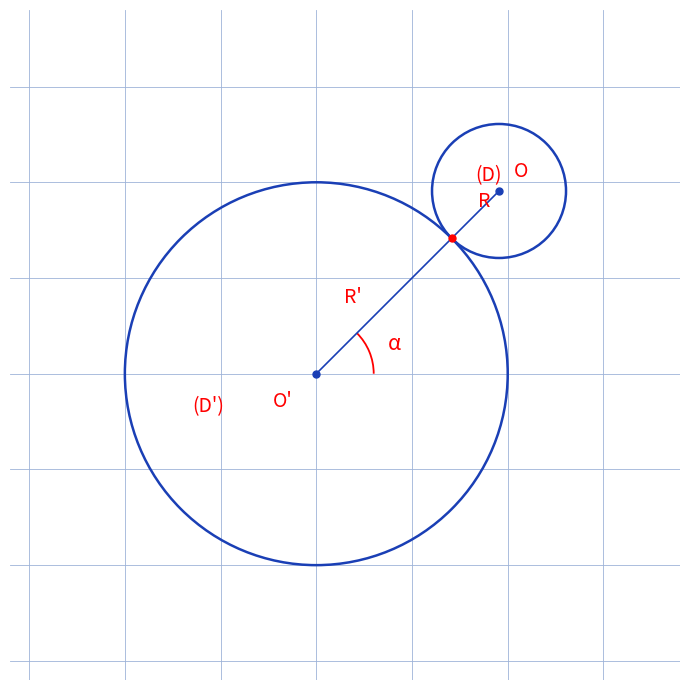

This chart was generated by the following Python code:
"""Reproduit la figure p.151 de quatrieme-bloc-notes : paradoxe des deux disques.

Figure d'origine (manuscrite, bas de page) : grand disque (D') de centre
O' et rayon R', petit disque (D) de centre O et rayon R tangent
exterieurement, angle alpha balaye le long de la circonference.

Style "stylo" : cercles et rayons bleus, centres et annotations rouges,
fond quadrille bleu.

Sortie : raw/bloc-notes/quatrieme-bloc-notes/assets/deux-disques.png

Usage :
  uv run scripts/reproduce_deux_disques.py   (depuis ~/KpihX-Labs/Explore/lab/)
"""

from pathlib import Path

import matplotlib.pyplot as plt
import numpy as np
from matplotlib.patches import Arc, Circle

OUT = (
    Path.home()
    / "KpihX-Labs/Explore/sciencurious/raw/bloc-notes/quatrieme-bloc-notes/assets/deux-disques.png"
)
OUT.parent.mkdir(parents=True, exist_ok=True)

BLUE, RED = "#1a3fb5", "red"

fig, ax = plt.subplots(figsize=(7, 7))
ax.set_xlim(-3.2, 3.8)
ax.set_ylim(-3.2, 3.8)
ax.grid(True, color="#9db3d8", linewidth=0.6)
ax.set_axisbelow(True)
ax.tick_params(labelbottom=False, labelleft=False, length=0)
for spine in ax.spines.values():
    spine.set_visible(False)
ax.set_aspect("equal")

Rp, R = 2.0, 0.7
Op = np.array([0.0, 0.0])
alpha = np.radians(45.0)
direction = np.array([np.cos(alpha), np.sin(alpha)])
P = Op + Rp * direction
O = P + R * direction

ax.add_patch(Circle(Op, Rp, fill=False, color=BLUE, linewidth=1.8))
ax.add_patch(Circle(O, R, fill=False, color=BLUE, linewidth=1.8))
ax.plot([Op[0], O[0]], [Op[1], O[1]], color=BLUE, linewidth=1.2)
ax.plot(Op[0], Op[1], "o", color=BLUE, markersize=5)
ax.plot(O[0], O[1], "o", color=BLUE, markersize=5)
ax.plot(P[0], P[1], "o", color=RED, markersize=5)

# Rayon R' (centre O' -> contact) et R (contact -> centre O).
ax.text(*(Op + 0.45 * Rp * direction + [-0.35, 0.1]), "R'", color=RED, fontsize=14)
ax.text(*(P + 0.45 * R * direction + [0.05, 0.1]), "R", color=RED, fontsize=14)
ax.text(Op[0] - 0.45, Op[1] - 0.35, "O'", color=RED, fontsize=14)
ax.text(O[0] + 0.15, O[1] + 0.15, "O", color=RED, fontsize=14)
ax.text(Op[0] - 1.3, Op[1] - 0.4, "(D')", color=RED, fontsize=14)
ax.text(O[0] - 0.25, O[1] + 0.1, "(D)", color=RED, fontsize=14)

# Angle alpha balaye depuis l'axe horizontal.
ax.add_patch(Arc(Op, 1.2, 1.2, theta1=0, theta2=np.degrees(alpha),
                 color=RED, linewidth=1.3))
ax.text(0.75, 0.25, "\u03b1", color=RED, fontsize=15)

fig.tight_layout()
fig.savefig(OUT, dpi=150)
print(f"OK -> {OUT} ({OUT.stat().st_size} o)")
